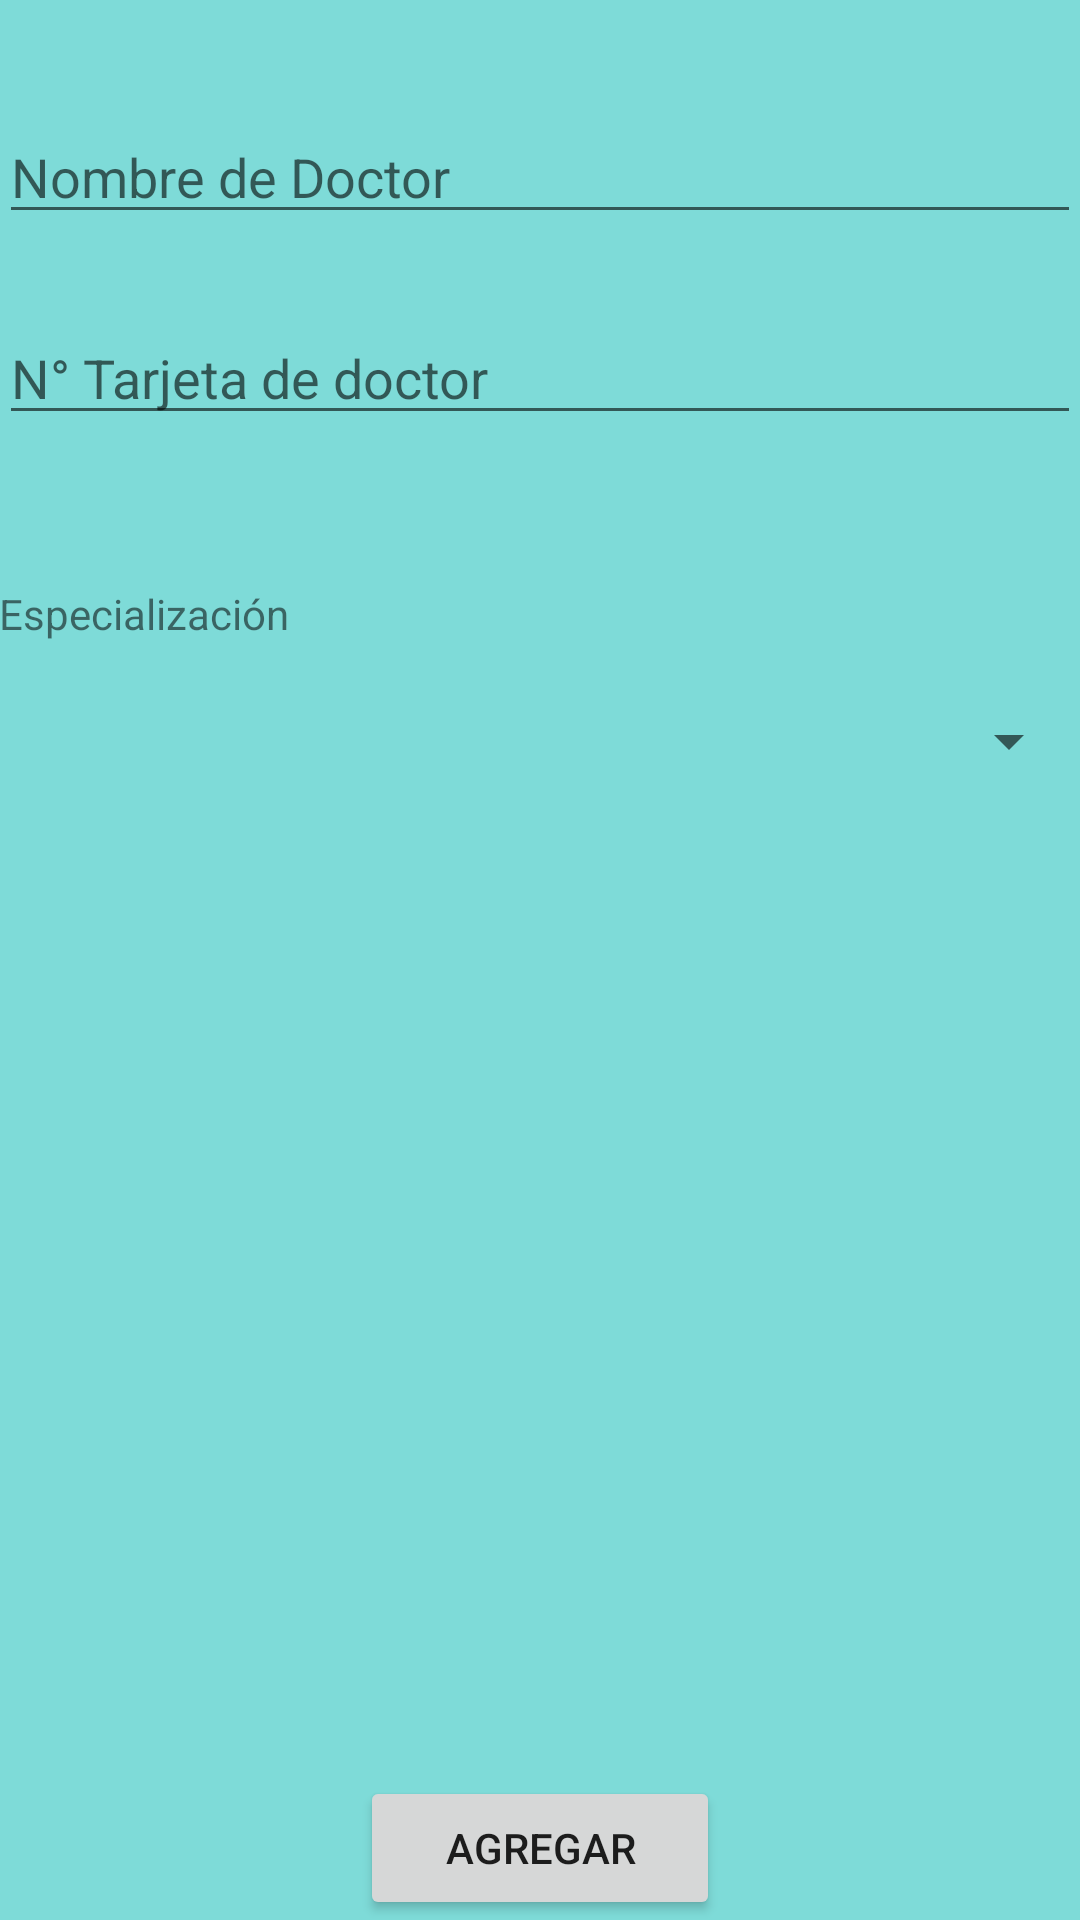

This screen was rendered from an Android layout file. Write that file and the resources it references.
<!-- AndroidManifest.xml: application theme AppTheme -->
<!-- res/layout/activity_register__doctor.xml -->
<?xml version="1.0" encoding="utf-8"?>
<RelativeLayout xmlns:android="http://schemas.android.com/apk/res/android"
    xmlns:tools="http://schemas.android.com/tools"
    android:id="@+id/activity_register__doctor"
    android:layout_width="match_parent"
    android:layout_height="match_parent"
    android:background="@color/azulbase1"
    android:paddingBottom="@dimen/activity_vertical_margin"
    android:paddingLeft="@dimen/activity_horizontal_margin"
    android:paddingRight="@dimen/activity_horizontal_margin"
    android:paddingTop="@dimen/activity_vertical_margin"
    tools:context="com.jimmy.hospitalsapp.activities.Register_DoctorAct">

    <EditText
        android:id="@+id/namedoc"
        android:layout_width="match_parent"
        android:layout_height="40dp"
        android:layout_alignParentLeft="true"
        android:layout_alignParentStart="true"
        android:layout_alignParentTop="true"
        android:layout_marginTop="38dp"
        android:ems="10"
        android:hint="Nombre de Doctor"
        android:inputType="textPersonName"
        android:text="" />

    <EditText
        android:id="@+id/idDoc"
        android:layout_width="match_parent"
        android:layout_height="40dp"

        android:layout_marginTop="27dp"
        android:ems="10"
        android:hint="N° Tarjeta de doctor"
        android:inputType="textPersonName"
        android:text=""
        android:layout_below="@+id/namedoc"
        android:layout_alignParentLeft="true"
        android:layout_alignParentStart="true" />

    <TextView
        android:id="@+id/especView"
        android:layout_width="wrap_content"
        android:layout_height="40dp"
        android:text="Especialización"
        android:layout_below="@+id/idDoc"
        android:layout_alignParentLeft="true"
        android:layout_alignParentStart="true"
        android:layout_marginTop="50dp" />

    <Button
        android:id="@+id/btnaddDoc"
        android:layout_width="120dp"
        android:layout_height="wrap_content"
        android:text="Agregar"
        android:layout_alignParentBottom="true"
        android:layout_centerHorizontal="true" />

    <Spinner
        android:id="@+id/spinner2"
        android:layout_width="match_parent"
        android:layout_height="wrap_content"
        android:spinnerMode="dialog"
        android:layout_below="@+id/especView"
        android:layout_alignParentLeft="true"
        android:layout_alignParentStart="true" />

</RelativeLayout>
<!-- resources referenced by this layout -->
<resources>
  <color name="azulbase1">#7EDBD8</color>
  <style name="AppTheme" parent="Theme.AppCompat.Light.DarkActionBar">
          
          <item name="colorPrimary">@color/colorPrimary</item>
          <item name="colorPrimaryDark">@color/colorPrimaryDark</item>
          <item name="colorAccent">@color/colorAccent</item>
      </style>
  <color name="colorPrimary">#3F51B5</color>
  <color name="colorPrimaryDark">#303F9F</color>
  <color name="colorAccent">#FF4081</color>
</resources>
